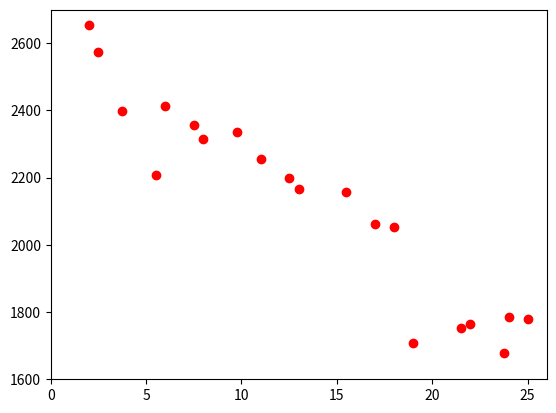

This chart was generated by the following Python code:
from numpy import * 
import matplotlib.pyplot as plt

#X=[4,8,9,8,7,12,6,10,6,9]
#Y=[9,20,22,15,17,23,18,25,10,20]
X=[15.50,23.75,8.00,17.00,5.50,19.00,24.00,2.50,7.50,11.00,13.00,3.75,25.00,9.75,22.00,18.00,6.00,12.50,2.00,21.50]
Y=[2158.70,1678.15,2316.00,2061.30,2207.50,1708.30,1784.70,2575.00,2357.90,2256.70,2165.20,2399.55,1779.80,2336.75,
1765.30,2053.50,2414.40,2200.50,2654.20,1753.70]

Xavg = 0
Yavg = 0

for x in X:
	Xavg = Xavg + x
Xavg = Xavg / 20

for y in Y:
	Yavg = Yavg + y
Yavg = Yavg / 20

Lxy = 0
Lxx = 0

for i in range(0,20):
	Lxy = Lxy + (X[i]-Xavg)*(Y[i]-Yavg)
	Lxx = Lxx + (X[i]-Xavg)*(X[i]-Xavg)

b = Lxy / Lxx
a = Yavg -b*Xavg
print(a,b)
plt.xlim(0,26)
plt.ylim(1600,2700)
plt.scatter(X,Y,c = 'r',marker = 'o')

x1 = [X[0],a+b*Y[0]]
y1 = [X[19],a+b*Y[19]]
plt.plot(x1,y1)
plt.show()
	

